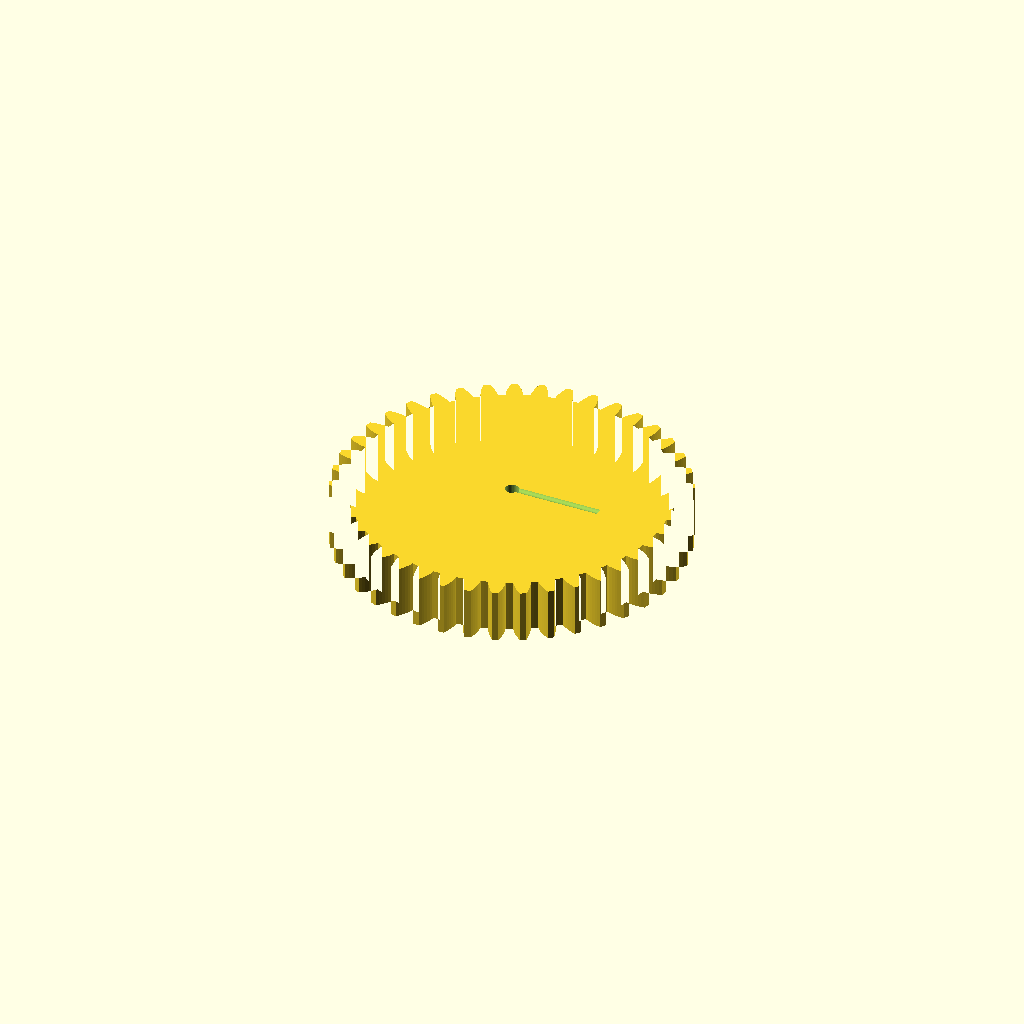
Cell 1 — every parameter at its default value.
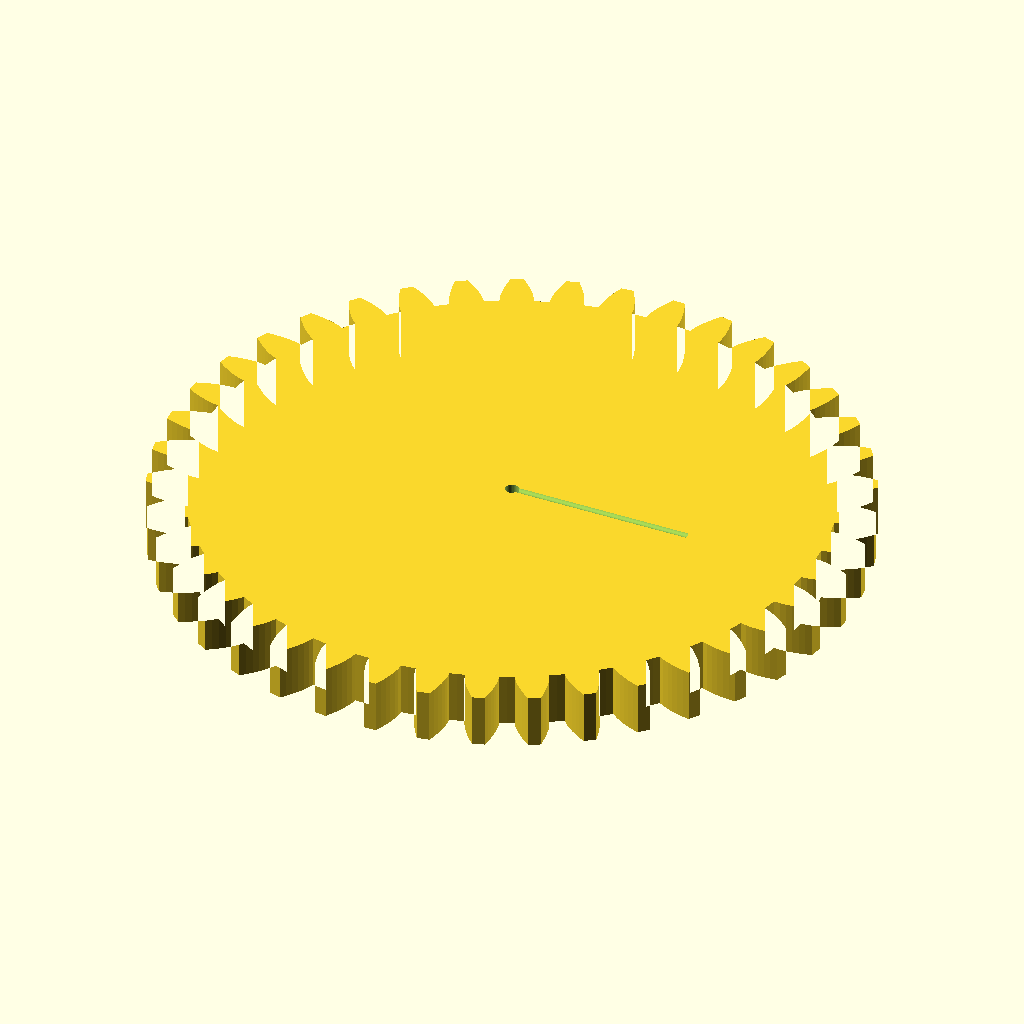
Cell 2 — modul set to 6, the other parameters unchanged.
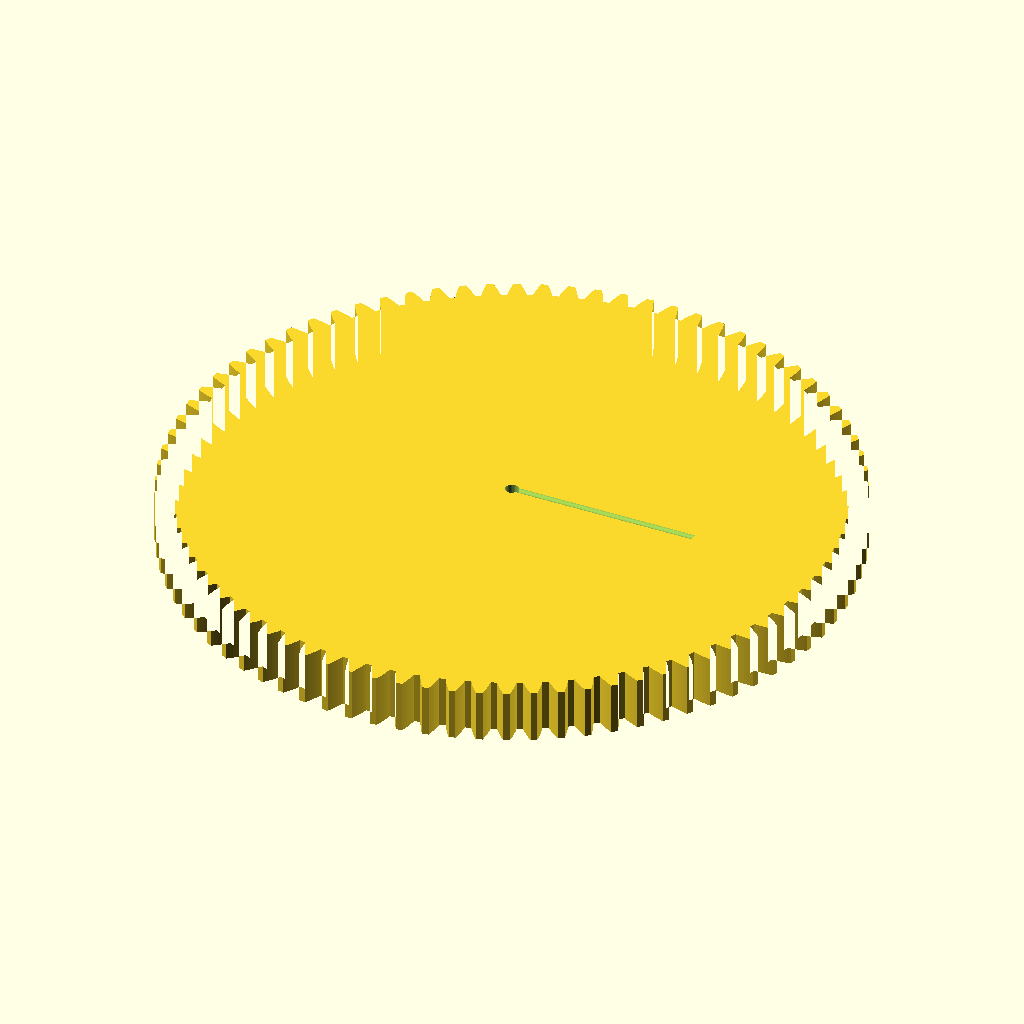
Cell 3: the same model with n_teeth = 82.
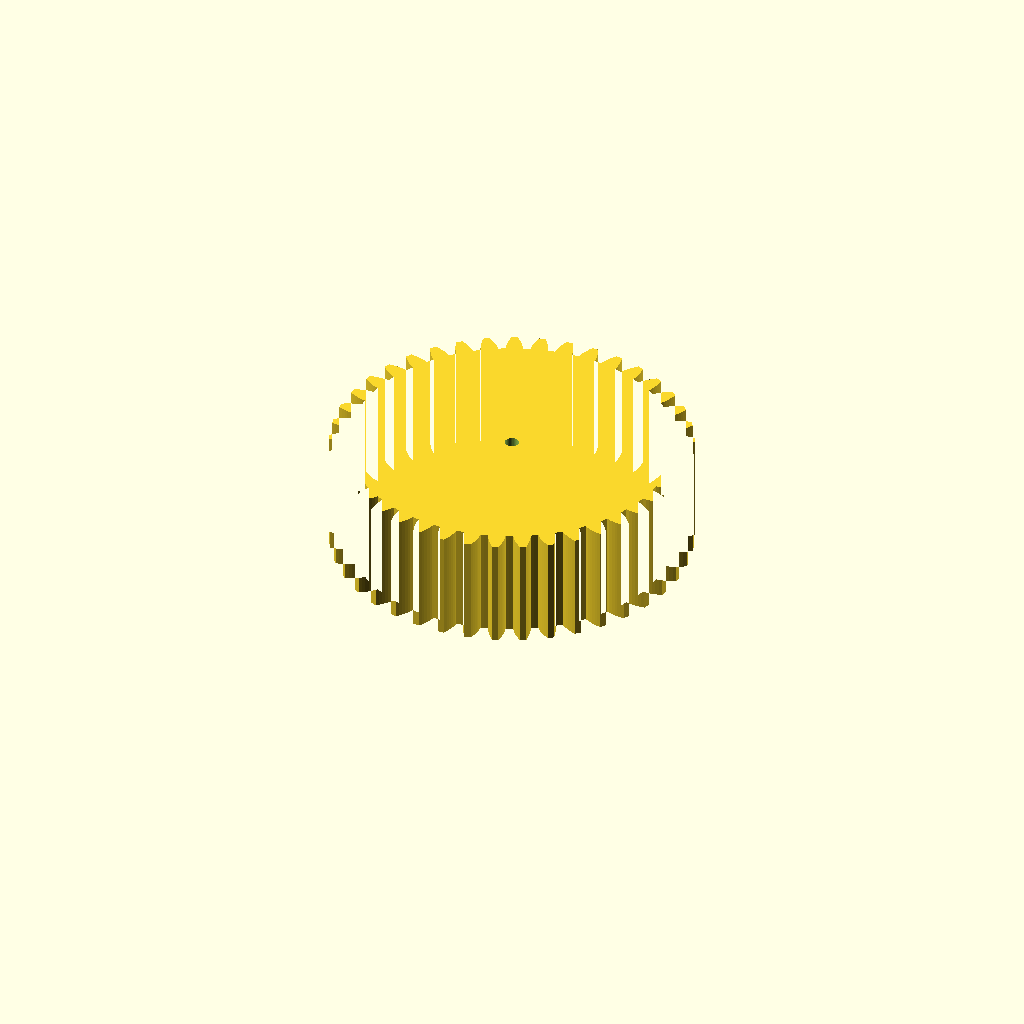
Cell 4 — width set to 40, the other parameters unchanged.
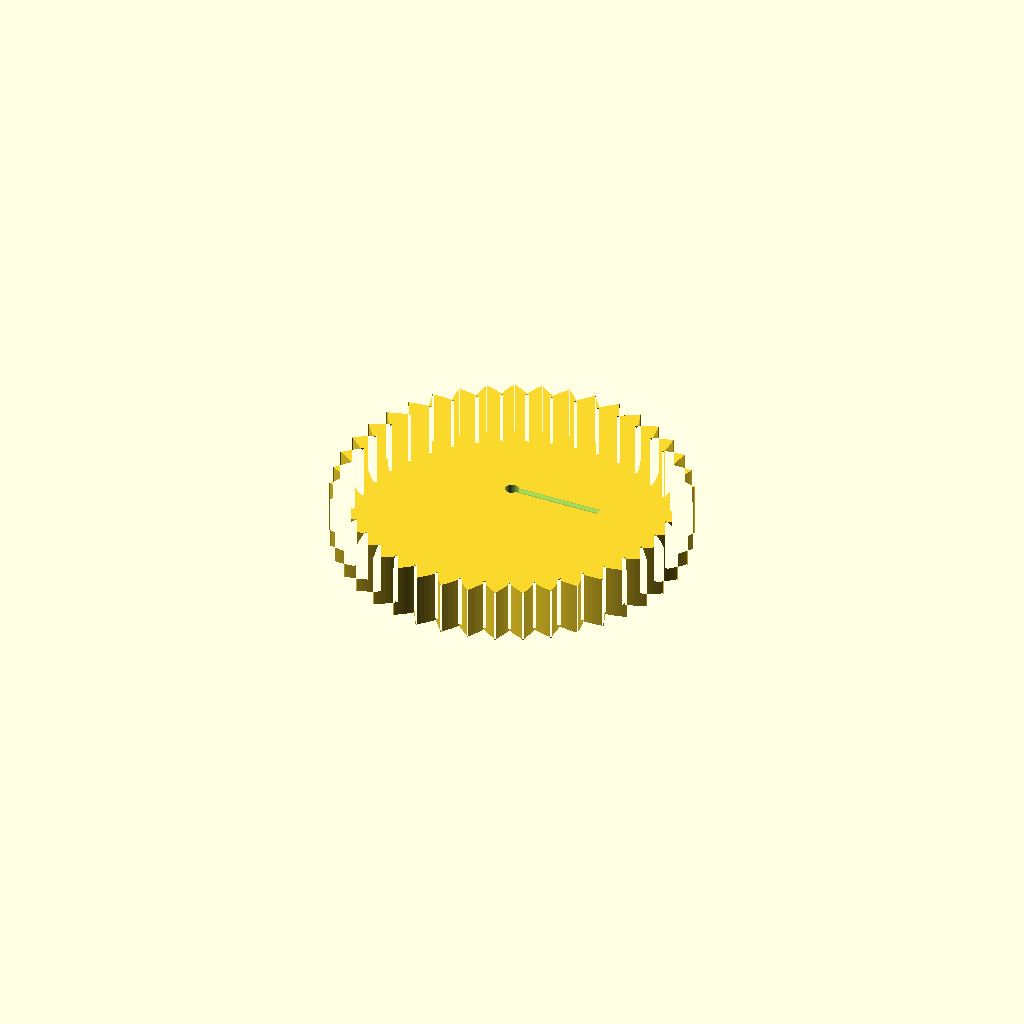
Cell 5 — pa set to 40, the other parameters unchanged.
All cells are drawn from one camera (rotation 55°, 0°, 25°, orthographic, colour scheme Cornfield), so only the parameter changes between them.
The OpenSCAD source (optional_data/data/gen2/spurgears/part_0078.scad):
$fn = 32;

// ----------------------------------------------------------------------
// Spur gear: m=3 z=41, 129 mm tip diameter x 20 mm
// ----------------------------------------------------------------------

// --- parameters (mm) ---
modul = 3;                // module
n_teeth = 41;             // number of teeth
width = 20;               // face width
pa = 20;                  // pressure angle, deg
shaft_d = 5;              // shaft bore
set_d = 3.4;              // set screw tap hole
set_z = 21;               // set screw height

/* --- involute profile --- */
pitch_r = modul * n_teeth / 2;
base_r = pitch_r * cos(pa);
tip_r = pitch_r + modul;
root_r = pitch_r - 1.25 * modul;
flank_steps = 6;

function inv_deg(a) = (tan(a) - a * PI / 180) * 180 / PI;
function flank_r(i) = root_r + (tip_r - root_r) * i / flank_steps;
function half_angle(r) = 90 / n_teeth + inv_deg(pa) - inv_deg(acos(min(1, base_r / r)));
function tooth_pt(k, i, side) =
    let (r = flank_r(i), a = k * 360 / n_teeth + side * half_angle(r))
    [r * cos(a), r * sin(a)];

module tooth_profile() {
  polygon(points = [
    for (k = [0 : n_teeth - 1])
      each [
        for (i = [0 : flank_steps]) tooth_pt(k, i, -1),
        for (i = [flank_steps : -1 : 0]) tooth_pt(k, i, 1),
        let (ta = (k + 0.5) * 360 / n_teeth)
          [root_r * cos(ta), root_r * sin(ta)]
      ]
  ]);
}

module gear_disc() {
  linear_extrude(height = width) tooth_profile();
}

difference() {
  gear_disc();
  translate([0, 0, -1]) cylinder(h = width + 3, d = shaft_d);
  /* set screw, drilled radially */
  translate([-1, 0, set_z]) rotate([0, 90, 0]) cylinder(h = (root_r * 0.6), d = set_d);
}
Customizer parameters (derived from the source; name, type, default, range or options):
modul: number, default 3
n_teeth: number, default 41
width: number, default 20
pa: number, default 20
shaft_d: number, default 5
set_d: number, default 3.4
set_z: number, default 21
flank_steps: number, default 6
